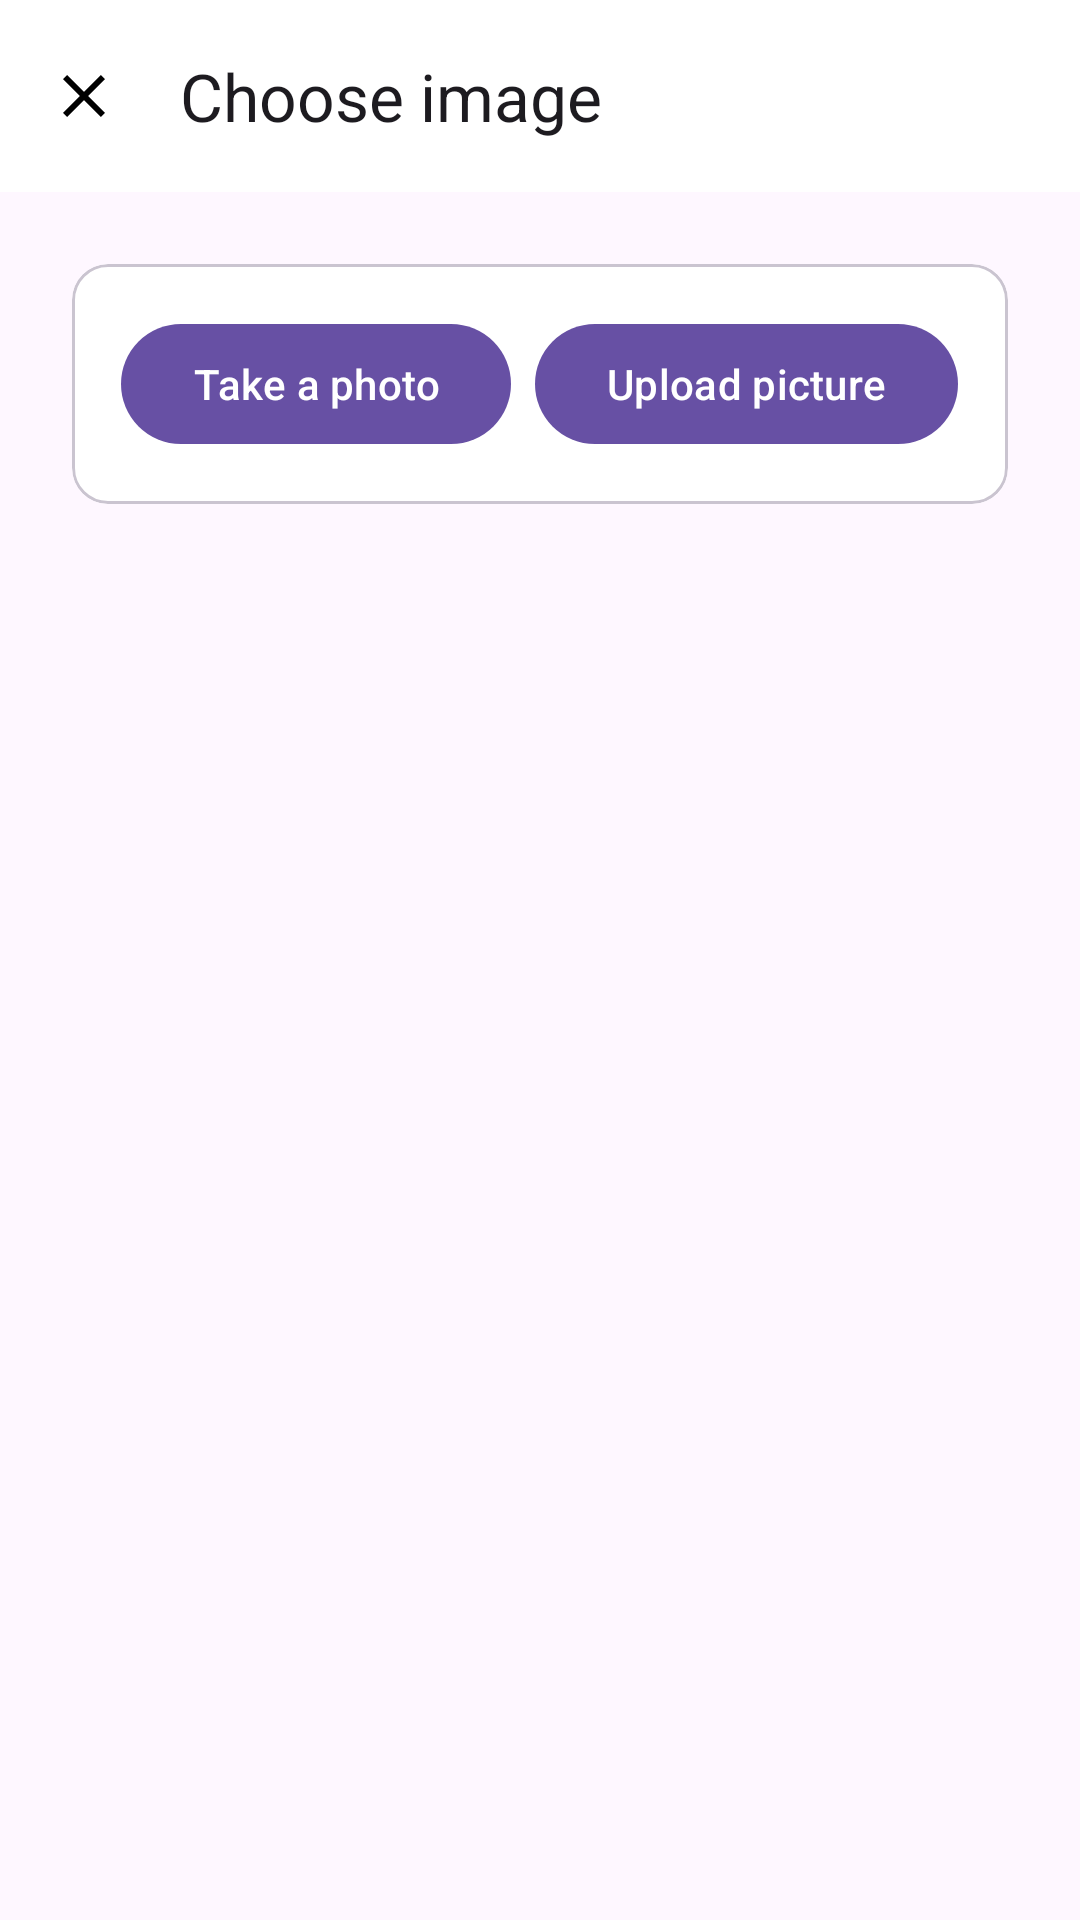

Here is an Android app screen rendered from its layout file. Give the layout XML and the strings, colors and styles it references.
<!-- AndroidManifest.xml: application theme Theme.Isolaatti -->
<!-- res/layout/fragment_image_chooser_main.xml -->
<?xml version="1.0" encoding="utf-8"?>
<androidx.coordinatorlayout.widget.CoordinatorLayout xmlns:android="http://schemas.android.com/apk/res/android"
    android:layout_width="match_parent"
    android:layout_height="match_parent"
    xmlns:app="http://schemas.android.com/apk/res-auto">

    <com.google.android.material.appbar.AppBarLayout
        android:layout_width="match_parent"
        android:layout_height="wrap_content">
        <com.google.android.material.appbar.MaterialToolbar
            android:id="@+id/toolbar"
            android:layout_width="match_parent"
            android:layout_height="wrap_content"
            app:title="@string/choose_image"
            app:navigationIcon="@drawable/baseline_close_24"/>
    </com.google.android.material.appbar.AppBarLayout>

    <androidx.core.widget.NestedScrollView
        android:layout_width="match_parent"
        android:layout_height="match_parent"
        app:layout_behavior="com.google.android.material.appbar.AppBarLayout$ScrollingViewBehavior">
        <LinearLayout
            android:layout_width="match_parent"
            android:layout_height="wrap_content"
            android:orientation="vertical">
            <com.google.android.material.card.MaterialCardView
                android:id="@+id/image_chooser_actions"
                android:layout_width="match_parent"
                android:layout_height="wrap_content"
                android:layout_margin="24dp">

                <LinearLayout
                    android:layout_width="match_parent"
                    android:layout_height="match_parent"
                    android:orientation="horizontal"
                    android:layout_margin="16dp"
                    android:gravity="center">
                    <com.google.android.material.button.MaterialButton
                        android:id="@+id/take_photo"
                        android:layout_width="wrap_content"
                        android:layout_height="wrap_content"
                        android:layout_marginEnd="4dp"
                        app:icon="@drawable/baseline_camera_alt_24"
                        android:text="@string/take_a_photo"/>
                    <com.google.android.material.button.MaterialButton
                        android:id="@+id/upload_photo"
                        android:layout_width="wrap_content"
                        android:layout_height="wrap_content"
                        android:layout_marginStart="4dp"
                        android:text="@string/upload_photo"
                        app:icon="@drawable/baseline_file_upload_24"/>
                </LinearLayout>
            </com.google.android.material.card.MaterialCardView>

            <androidx.recyclerview.widget.RecyclerView
                android:id="@+id/recycler"
                android:layout_width="match_parent"
                android:layout_height="match_parent"
                app:layout_anchor="@id/image_chooser_actions" />
        </LinearLayout>
    </androidx.core.widget.NestedScrollView>

</androidx.coordinatorlayout.widget.CoordinatorLayout>
<!-- resources referenced by this layout -->
<resources>
  <!-- drawable baseline_close_24 (drawable) -->
  <vector android:height="24dp" android:tint="@color/on_surface"
      android:viewportHeight="24" android:viewportWidth="24"
      android:width="24dp" xmlns:android="http://schemas.android.com/apk/res/android">
      <path android:fillColor="@android:color/white" android:pathData="M19,6.41L17.59,5 12,10.59 6.41,5 5,6.41 10.59,12 5,17.59 6.41,19 12,13.41 17.59,19 19,17.59 13.41,12z"/>
  </vector>
  <string name="choose_image">Choose image</string>
  <string name="take_a_photo">Take a photo</string>
  <string name="upload_photo">Upload picture</string>
  <style name="Theme.Isolaatti" parent="Theme.Material3.DayNight.NoActionBar">
          <item name="android:colorPrimary">@color/purple</item>
          <item name="colorSurface">@color/surface</item>
          <item name="colorOnSurface">@color/on_surface</item>
          <item name="android:statusBarColor">@color/purple</item>
          <item name="windowActionModeOverlay">true</item>
          <item name="actionModeCloseDrawable">@drawable/baseline_close_24</item>
          <item name="actionBarTheme">@style/ThemeOverlay.Material3.Dark.ActionBar</item>
      </style>
  <color name="on_surface">#000000</color>
  <color name="purple">#4d3b68</color>
  <color name="surface">@color/design_default_color_background</color>
</resources>
